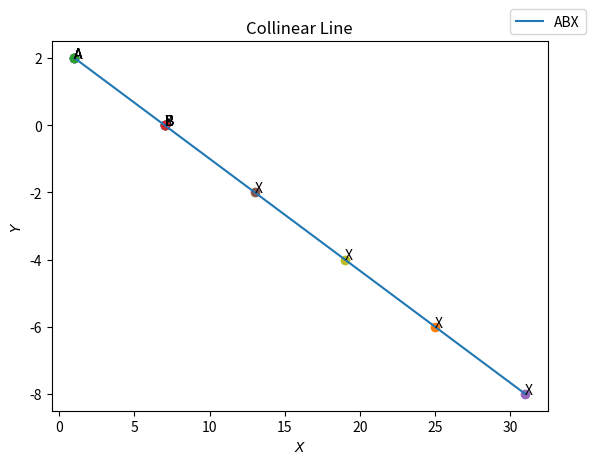

Here is the Python script that generated this plot:
import numpy as np
import matplotlib.pyplot as plt
# assigning the vectors
A = np.array([1,2])
A.resize((2,1))
B = np.array([7,0])
B.resize((2,1))
#finding the direction vector
m=B-A
m.resize((2,1))
#finding other point with collinearity parameter "k"
for k in range(5):
  X=A+((k+1)*m)
  plt.scatter(A[0],A[1],marker="o")
  plt.scatter(B[0],B[1],marker="o")
  plt.scatter(X[0],X[1],marker="o")
  plt.text(A[0],A[1], "A", color='black')
  plt.text(B[0],B[1], "B", color='black')
  plt.text(X[0],X[1], "X", color='black')
p=[A[0],X[0]]
q=[A[1],X[1]]
plt.plot(p,q,label="ABX")
plt.xlabel('$X$')
plt.ylabel('$Y$')
plt.title('Collinear Line')
plt.legend(bbox_to_anchor=(1, 1), loc='lower center')
plt.show()



